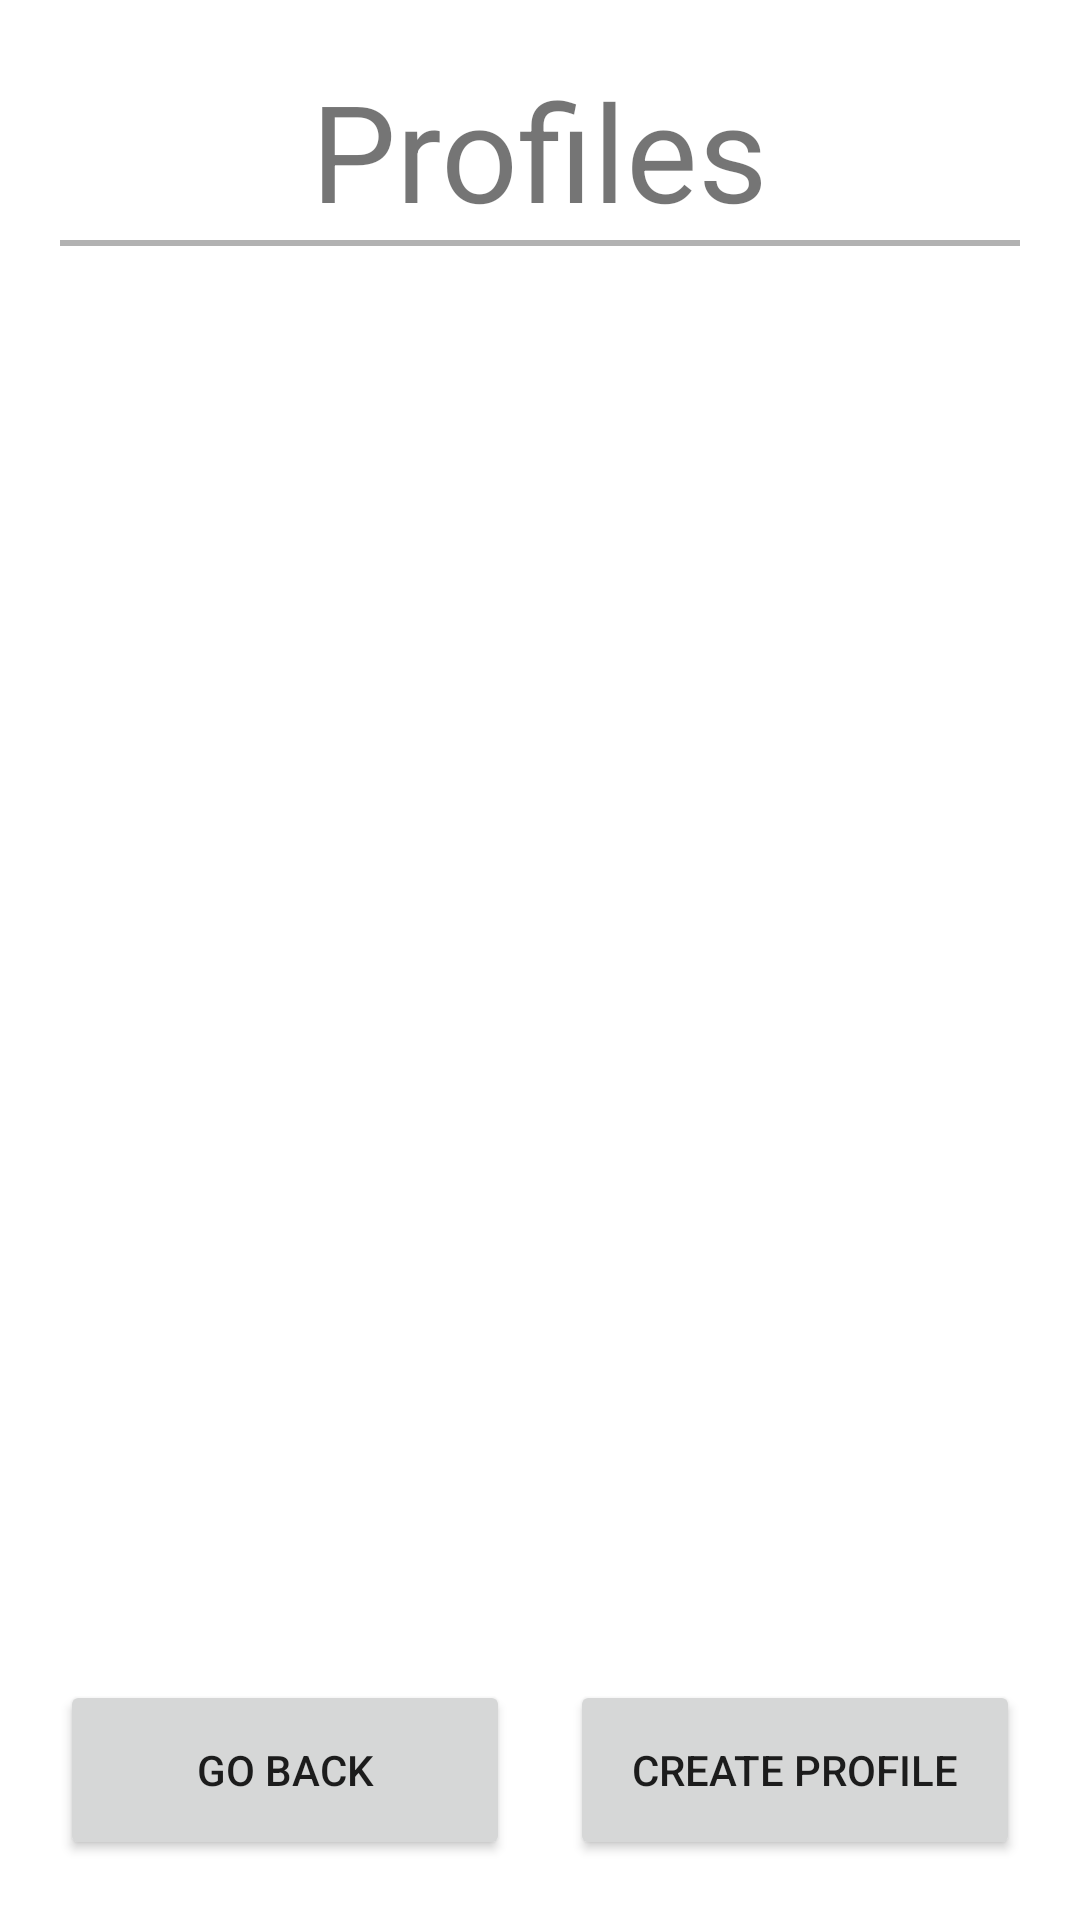

Android layout source for this screen:
<!-- AndroidManifest.xml: application theme Theme.Coursework -->
<!-- res/layout/activity_profiles_menu.xml -->
<?xml version="1.0" encoding="utf-8"?>
<RelativeLayout xmlns:android="http://schemas.android.com/apk/res/android"
    xmlns:tools="http://schemas.android.com/tools"
    android:id="@+id/container"
    android:layout_width="match_parent"
    android:layout_height="match_parent"
    android:padding="20dp"

    tools:context=".ProfilesMenu">

    
    <TextView
        android:id="@+id/tv_profiles_title"
        android:layout_width="wrap_content"
        android:layout_height="wrap_content"
        android:layout_centerHorizontal="true"
        android:gravity="center"
        android:text="@string/profiles"
        android:textSize="45sp" />

    
    <View
        android:id="@+id/hr_profiles_title"
        android:layout_width="match_parent"
        android:layout_height="2dp"
        android:layout_below="@+id/tv_profiles_title"
        android:layout_marginBottom="20dp"
        android:background="#b2b2b2" />

    
    <ListView
        android:id="@+id/list_view"
        android:layout_width="match_parent"
        android:layout_height="wrap_content"
        android:layout_above="@+id/btn_go_back_profiles_menu"
        android:layout_below="@+id/hr_profiles_title"
        android:paddingVertical="20dp" />

    
    <Button
        android:id="@+id/btn_go_back_profiles_menu"
        android:layout_width="150dp"
        android:layout_height="60dp"
        android:layout_alignParentBottom="true"
        android:text="@string/go_back" />

    
    <Button
        android:id="@+id/btn_create_profile"
        android:layout_width="150dp"
        android:layout_height="60dp"
        android:layout_alignParentEnd="true"
        android:layout_alignParentBottom="true"
        android:text="@string/create_profile" />
</RelativeLayout>
<!-- resources referenced by this layout -->
<resources>
  <string name="create_profile">Create Profile</string>
  <string name="go_back">Go Back</string>
  <string name="profiles">Profiles</string>
  <style name="Theme.Coursework" parent="Theme.MaterialComponents.DayNight.DarkActionBar">
          
          <item name="colorPrimary">@color/green_500</item>
          <item name="colorPrimaryVariant">@color/green_700</item>
          <item name="colorOnPrimary">@color/white</item>
          
          <item name="colorSecondary">@color/teal_200</item>
          <item name="colorSecondaryVariant">@color/teal_700</item>
          <item name="colorOnSecondary">@color/black</item>
          
          <item name="android:statusBarColor" tools:targetApi="l">?attr/colorPrimaryVariant</item>
          
      </style>
  <color name="green_500">#5BB442</color>
  <color name="green_700">#5BB442</color>
  <color name="white">#FFFFFFFF</color>
  <color name="teal_200">#FF03DAC5</color>
  <color name="teal_700">#FF018786</color>
  <color name="black">#FF000000</color>
</resources>
